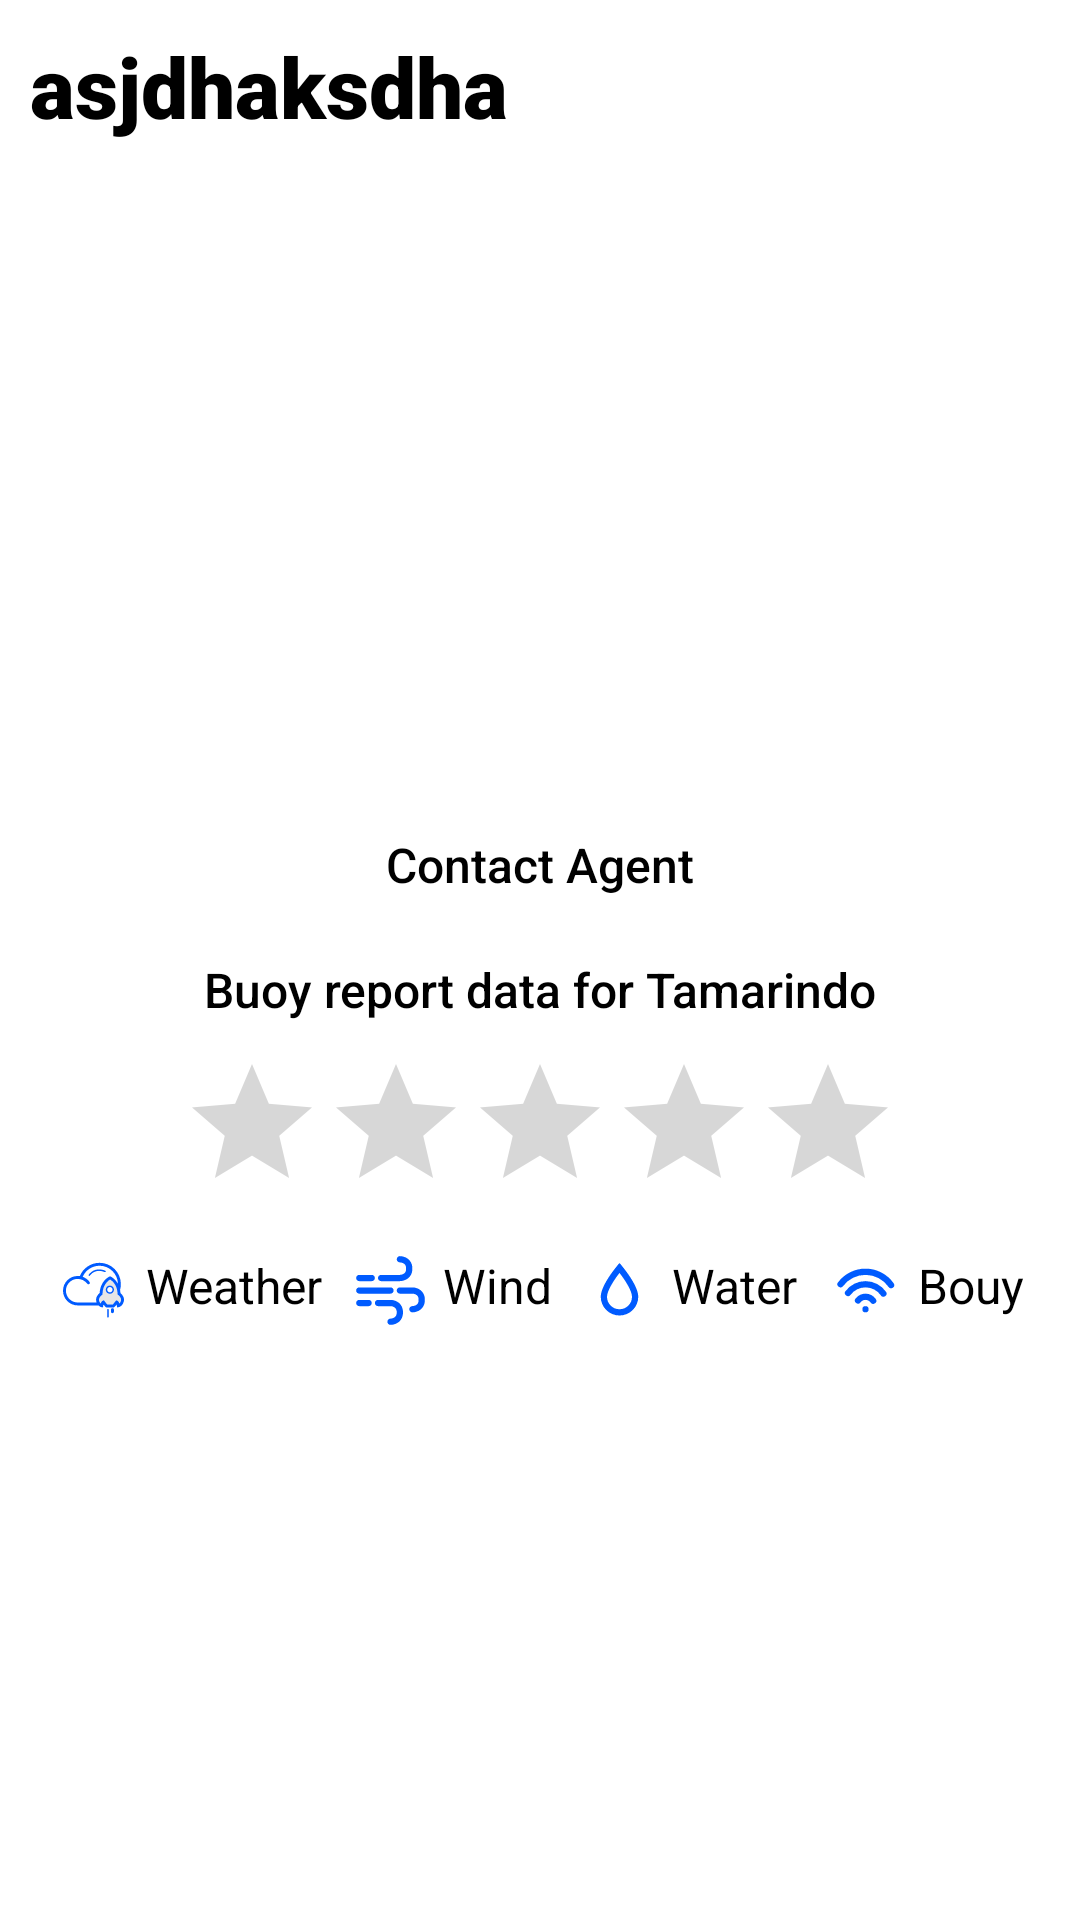

Write the Android layout XML for this screen, with the resource values it uses.
<!-- AndroidManifest.xml: application theme Theme.Upwellsurf -->
<!-- res/layout/activity_surf_spot_details.xml -->
<?xml version="1.0" encoding="utf-8"?>
<androidx.constraintlayout.widget.ConstraintLayout xmlns:android="http://schemas.android.com/apk/res/android"
    xmlns:app="http://schemas.android.com/apk/res-auto"
    xmlns:tools="http://schemas.android.com/tools"
    android:id="@+id/main"
    android:layout_width="match_parent"
    android:layout_height="match_parent"
    android:layout_margin="5dp"
    tools:context=".views.SurfSpotDetailsActivity">

    <TextView
        android:id="@+id/txt_title"
        android:layout_width="0dp"
        android:layout_height="wrap_content"
        android:layout_margin="10dp"
        android:fontFamily="sans-serif-black"
        android:text="asjdhaksdha"
        android:textAlignment="textStart"
        android:textColor="@color/black"
        android:textSize="28sp"
        app:layout_constraintEnd_toEndOf="parent"
        app:layout_constraintStart_toStartOf="parent"
        app:layout_constraintTop_toTopOf="parent" />

    <ImageView
        android:id="@+id/img_locationImage"
        android:layout_width="match_parent"
        android:layout_height="200dp"
        android:background="@drawable/seaside"
        android:scaleType="fitXY"
        android:layout_margin="10dp"
        app:layout_constraintEnd_toEndOf="parent"
        app:layout_constraintStart_toStartOf="parent"
        app:layout_constraintTop_toBottomOf="@+id/txt_title" />

    <TextView
        android:id="@+id/txt_contact_agent"
        android:layout_width="wrap_content"
        android:layout_height="wrap_content"
        android:layout_margin="20dp"
        android:layout_marginTop="5dp"
        android:fontFamily="sans-serif-medium"
        android:text="@string/contact_agent"
        android:textAlignment="center"
        android:textColor="@color/black"
        android:textSize="16sp"
        app:layout_constraintEnd_toEndOf="parent"
        app:layout_constraintStart_toStartOf="parent"
        app:layout_constraintTop_toBottomOf="@+id/img_locationImage" />

    <TextView
        android:id="@+id/txt_buoyReport"
        android:layout_width="0dp"
        android:layout_height="wrap_content"
        android:layout_margin="20dp"
        android:layout_marginTop="5dp"
        android:fontFamily="sans-serif-medium"
        android:text="Buoy report data for Tamarindo"
        android:textAlignment="center"
        android:textColor="@color/black"
        android:textSize="16sp"
        app:layout_constraintEnd_toEndOf="parent"
        app:layout_constraintStart_toStartOf="parent"
        app:layout_constraintTop_toBottomOf="@+id/txt_contact_agent" />

    <RatingBar
        android:id="@+id/rating"
        android:layout_width="wrap_content"
        android:layout_height="wrap_content"
        android:layout_marginTop="10dp"
        app:layout_constraintEnd_toEndOf="parent"
        app:layout_constraintStart_toStartOf="parent"
        app:layout_constraintTop_toBottomOf="@+id/txt_buoyReport" />

    <androidx.constraintlayout.widget.ConstraintLayout
        android:layout_width="wrap_content"
        android:layout_height="wrap_content"
        app:layout_constraintEnd_toEndOf="parent"
        android:layout_margin="10dp"
        app:layout_constraintStart_toStartOf="parent"
        app:layout_constraintTop_toBottomOf="@+id/rating">

        <ImageView
            android:id="@+id/img_weather"
            android:layout_width="25dp"
            android:layout_height="25dp"
            android:src="@drawable/ic_cloud"
            app:layout_constraintBottom_toBottomOf="parent"
            app:layout_constraintStart_toStartOf="parent"
            app:layout_constraintTop_toTopOf="parent" />

        <TextView
            android:id="@+id/txt_weather"
            android:layout_width="wrap_content"
            android:layout_height="wrap_content"
            android:text="@string/weather"
            android:textSize="16sp"
            android:layout_marginLeft="5dp"
            android:textColor="@color/black"
            app:layout_constraintTop_toTopOf="parent"
            app:layout_constraintStart_toEndOf="@+id/img_weather" />
        <ImageView
            android:id="@+id/img_wind"
            android:layout_width="25dp"
            android:layout_height="25dp"
            android:layout_marginStart="10dp"
            android:src="@drawable/ic_wind"
            app:layout_constraintStart_toEndOf="@+id/txt_weather"
            app:layout_constraintTop_toTopOf="parent" />

        <TextView
            android:id="@+id/txt_wind"
            android:layout_width="wrap_content"
            android:layout_height="wrap_content"
            android:text="@string/wind"
            android:layout_marginLeft="5dp"
            android:textColor="@color/black"
            android:textSize="16sp"
            app:layout_constraintTop_toTopOf="parent"
            app:layout_constraintStart_toEndOf="@+id/img_wind" />
        <ImageView
            android:id="@+id/img_water"
            android:layout_width="25dp"
            android:layout_height="25dp"
            android:layout_marginStart="10dp"
            android:src="@drawable/ic_water"
            app:layout_constraintStart_toEndOf="@+id/txt_wind"
            app:layout_constraintTop_toTopOf="parent" />

        <TextView
            android:id="@+id/txt_water"
            android:layout_width="wrap_content"
            android:layout_height="wrap_content"
            android:text="@string/water"
            android:layout_marginLeft="5dp"
            android:textColor="@color/black"
            android:textSize="16sp"
            app:layout_constraintTop_toTopOf="parent"
            app:layout_constraintStart_toEndOf="@+id/img_water" />
        <ImageView
            android:id="@+id/img_buoy"
            android:layout_width="25dp"
            android:layout_height="25dp"
            android:layout_marginStart="10dp"
            android:src="@drawable/ic_wifi"
            app:layout_constraintStart_toEndOf="@+id/txt_water"
            app:layout_constraintTop_toTopOf="parent" />

        <TextView
            android:id="@+id/txt_buoy"
            android:layout_width="wrap_content"
            android:layout_height="wrap_content"
            android:text="@string/bouy"
            android:layout_marginLeft="5dp"
            android:textColor="@color/black"
            android:textSize="16sp"
            app:layout_constraintTop_toTopOf="parent"
            app:layout_constraintStart_toEndOf="@+id/img_buoy" />
    </androidx.constraintlayout.widget.ConstraintLayout>
</androidx.constraintlayout.widget.ConstraintLayout>
<!-- resources referenced by this layout -->
<resources>
  <color name="black">#FF000000</color>
  <!-- drawable ic_cloud: vector/xml drawable (drawable, 13607 chars, omitted) -->
  <!-- drawable ic_water (drawable) -->
  <vector xmlns:android="http://schemas.android.com/apk/res/android"
      android:width="800dp"
      android:height="800dp"
      android:viewportWidth="24"
      android:viewportHeight="24">
    <path
        android:fillColor="#005BFF"
        android:pathData="M12,6.36c2,2.58 4,5.87 4,7.64a4,4 0,0 1,-8 0c0,-1.77 2,-5.06 4,-7.64M12,3.2S6,10 6,14a6,6 0,0 0,12 0c0,-4 -6,-10.8 -6,-10.8Z"/>
  </vector>
  <!-- drawable ic_wifi (drawable) -->
  <vector xmlns:android="http://schemas.android.com/apk/res/android"
      android:width="800dp"
      android:height="800dp"
      android:viewportWidth="24"
      android:viewportHeight="24">
    <path
        android:pathData="M12,18m-1,-0a1,1 0,1 0,2 -0a1,1 0,1 0,-2 -0"
        android:fillColor="#005BFF"/>
    <path
        android:pathData="M20.191,10.264C19.286,8.972 18.088,7.911 16.695,7.171C15.301,6.43 13.752,6.029 12.175,6.002C10.597,5.974 9.035,6.32 7.616,7.012C6.198,7.704 4.963,8.722 4.014,9.982M17.734,12.985C17.101,12.08 16.262,11.338 15.286,10.819C14.311,10.301 13.227,10.02 12.122,10.001C11.018,9.982 9.924,10.224 8.931,10.708C7.939,11.193 7.074,11.905 6.41,12.787M14.458,15.279C14.186,14.892 13.826,14.573 13.408,14.351C12.99,14.129 12.526,14.009 12.052,14C11.579,13.992 11.11,14.096 10.685,14.304C10.259,14.511 9.889,14.816 9.604,15.195"
        android:strokeLineJoin="round"
        android:strokeWidth="2"
        android:fillColor="#00000000"
        android:strokeColor="#005BFF"
        android:strokeLineCap="round"/>
  </vector>
  <!-- drawable ic_wind: vector/xml drawable (drawable, 2626 chars, omitted) -->
  <string name="bouy">Bouy</string>
  <string name="contact_agent">Contact Agent</string>
  <string name="water">Water</string>
  <string name="weather">Weather</string>
  <string name="wind">Wind</string>
  <style name="Theme.Upwellsurf" parent="Theme.MaterialComponents.DayNight.DarkActionBar">
          
          <item name="colorPrimary">@color/blue_500</item>
          <item name="colorPrimaryVariant">@color/blue_500</item>
          <item name="colorOnPrimary">@color/white</item>
          
          <item name="colorSecondary">@color/black</item>
          <item name="colorSecondaryVariant">@color/blue_500</item>
          <item name="colorOnSecondary">@color/black</item>
          
          <item name="android:statusBarColor">?attr/colorPrimaryVariant</item>
          
      </style>
  <color name="blue_500">#005BFF</color>
  <color name="white">#FFFFFFFF</color>
</resources>
